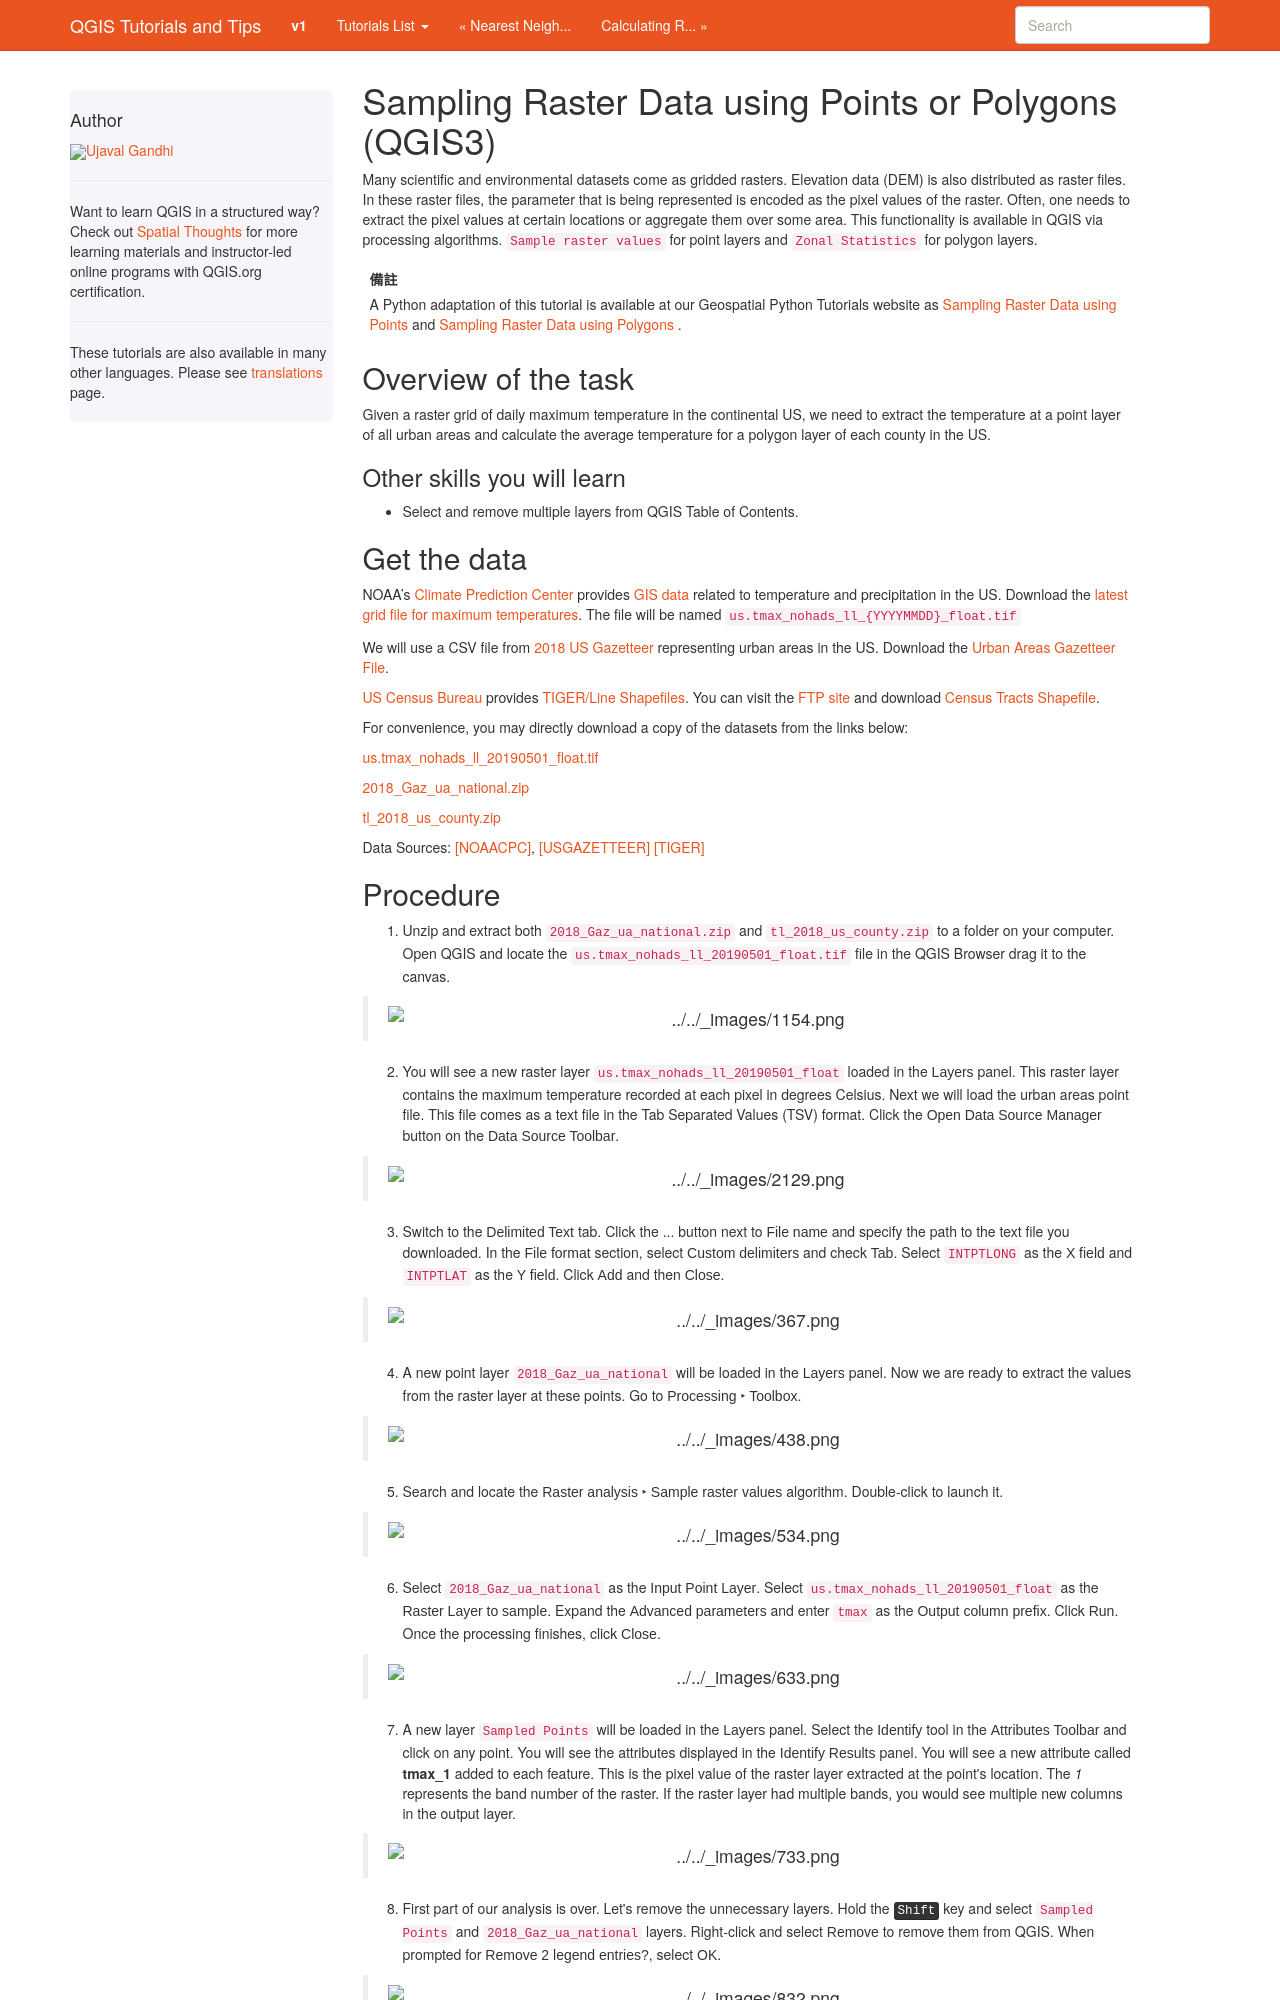

repository: spatialthoughts/qgis-tutorials · page: zh_TW/docs/3/sampling_raster_data.html · generator: sphinx

Sampling Raster Data using Points or Polygons (QGIS3)
=====================================================
Many scientific and environmental datasets come as gridded rasters. Elevation data (DEM) is also distributed as raster files. In these raster files, the parameter that is being represented is encoded as the pixel values of the raster. Often, one needs to extract the pixel values at certain locations or aggregate them over some area. This functionality is available in QGIS via processing algorithms. ``Sample raster values`` for point layers and ``Zonal Statistics`` for polygon layers.

.. note::
   A Python adaptation of this tutorial is available at our Geospatial Python Tutorials website as `Sampling Raster Data using Points <https://www.geopythontutorials.com/notebooks/xarray_raster_sampling.html>`_  and `Sampling Raster Data using Polygons <https://www.geopythontutorials.com/notebooks/xarray_zonal_stats.html>`_ .

Overview of the task
--------------------

Given a raster grid of daily maximum temperature in the continental US, we need to extract the temperature at a point layer of all urban areas and calculate the average temperature for a polygon layer of each county in the US.

Other skills you will learn
^^^^^^^^^^^^^^^^^^^^^^^^^^^
- Select and remove multiple layers from QGIS Table of Contents.

Get the data
------------

NOAA’s `Climate Prediction Center <http://www.cpc.ncep.noaa.gov/>`_ provides `GIS data <http://www.cpc.ncep.noaa.gov/products/GIS/GIS_DATA/>`_ related to temperature and precipitation in the US. Download the `latest grid file for maximum temperatures <ftp://ftp.cpc.ncep.noaa.gov/GIS/GRADS_GIS/GeoTIFF/TEMP/us_tmax/>`_. The file will be named ``us.tmax_nohads_ll_{YYYYMMDD}_float.tif``

We will use a CSV file from `2018 US Gazetteer
<https://www.census.gov/geographies/reference-files/time-series/geo/gazetteer-files.2018.html>`_ representing
urban areas in the US.  Download the `Urban Areas Gazetteer File
<https://www2.census.gov/geo/docs/maps-data/data/gazetteer/2018_Gazetteer/2018_Gaz_ua_national.zip>`_.

`US Census Bureau <https://www.census.gov/en.html>`_ provides `TIGER/Line Shapefiles <https://www.census.gov/geographies/mapping-files/time-series/geo/tiger-line-file.html>`_. You can visit the `FTP site <https://www2.census.gov/geo/tiger/TIGER2018/>`_ and download `Census Tracts Shapefile <https://www2.census.gov/geo/tiger/TIGER2018/COUNTY/tl_2018_us_county.zip>`_. 


For convenience, you may directly download a copy of the datasets from the
links below:

`us.tmax_nohads_ll_20190501_float.tif <https://www.qgistutorials.com/downloads/us.tmax_nohads_ll_20190501_float.tif>`_

`2018_Gaz_ua_national.zip <https://www.qgistutorials.com/downloads/2018_Gaz_ua_national.zip>`_

`tl_2018_us_county.zip <https://www.qgistutorials.com/downloads/tl_2018_us_county.zip>`_

Data Sources: [NOAACPC]_, [USGAZETTEER]_ [TIGER]_
